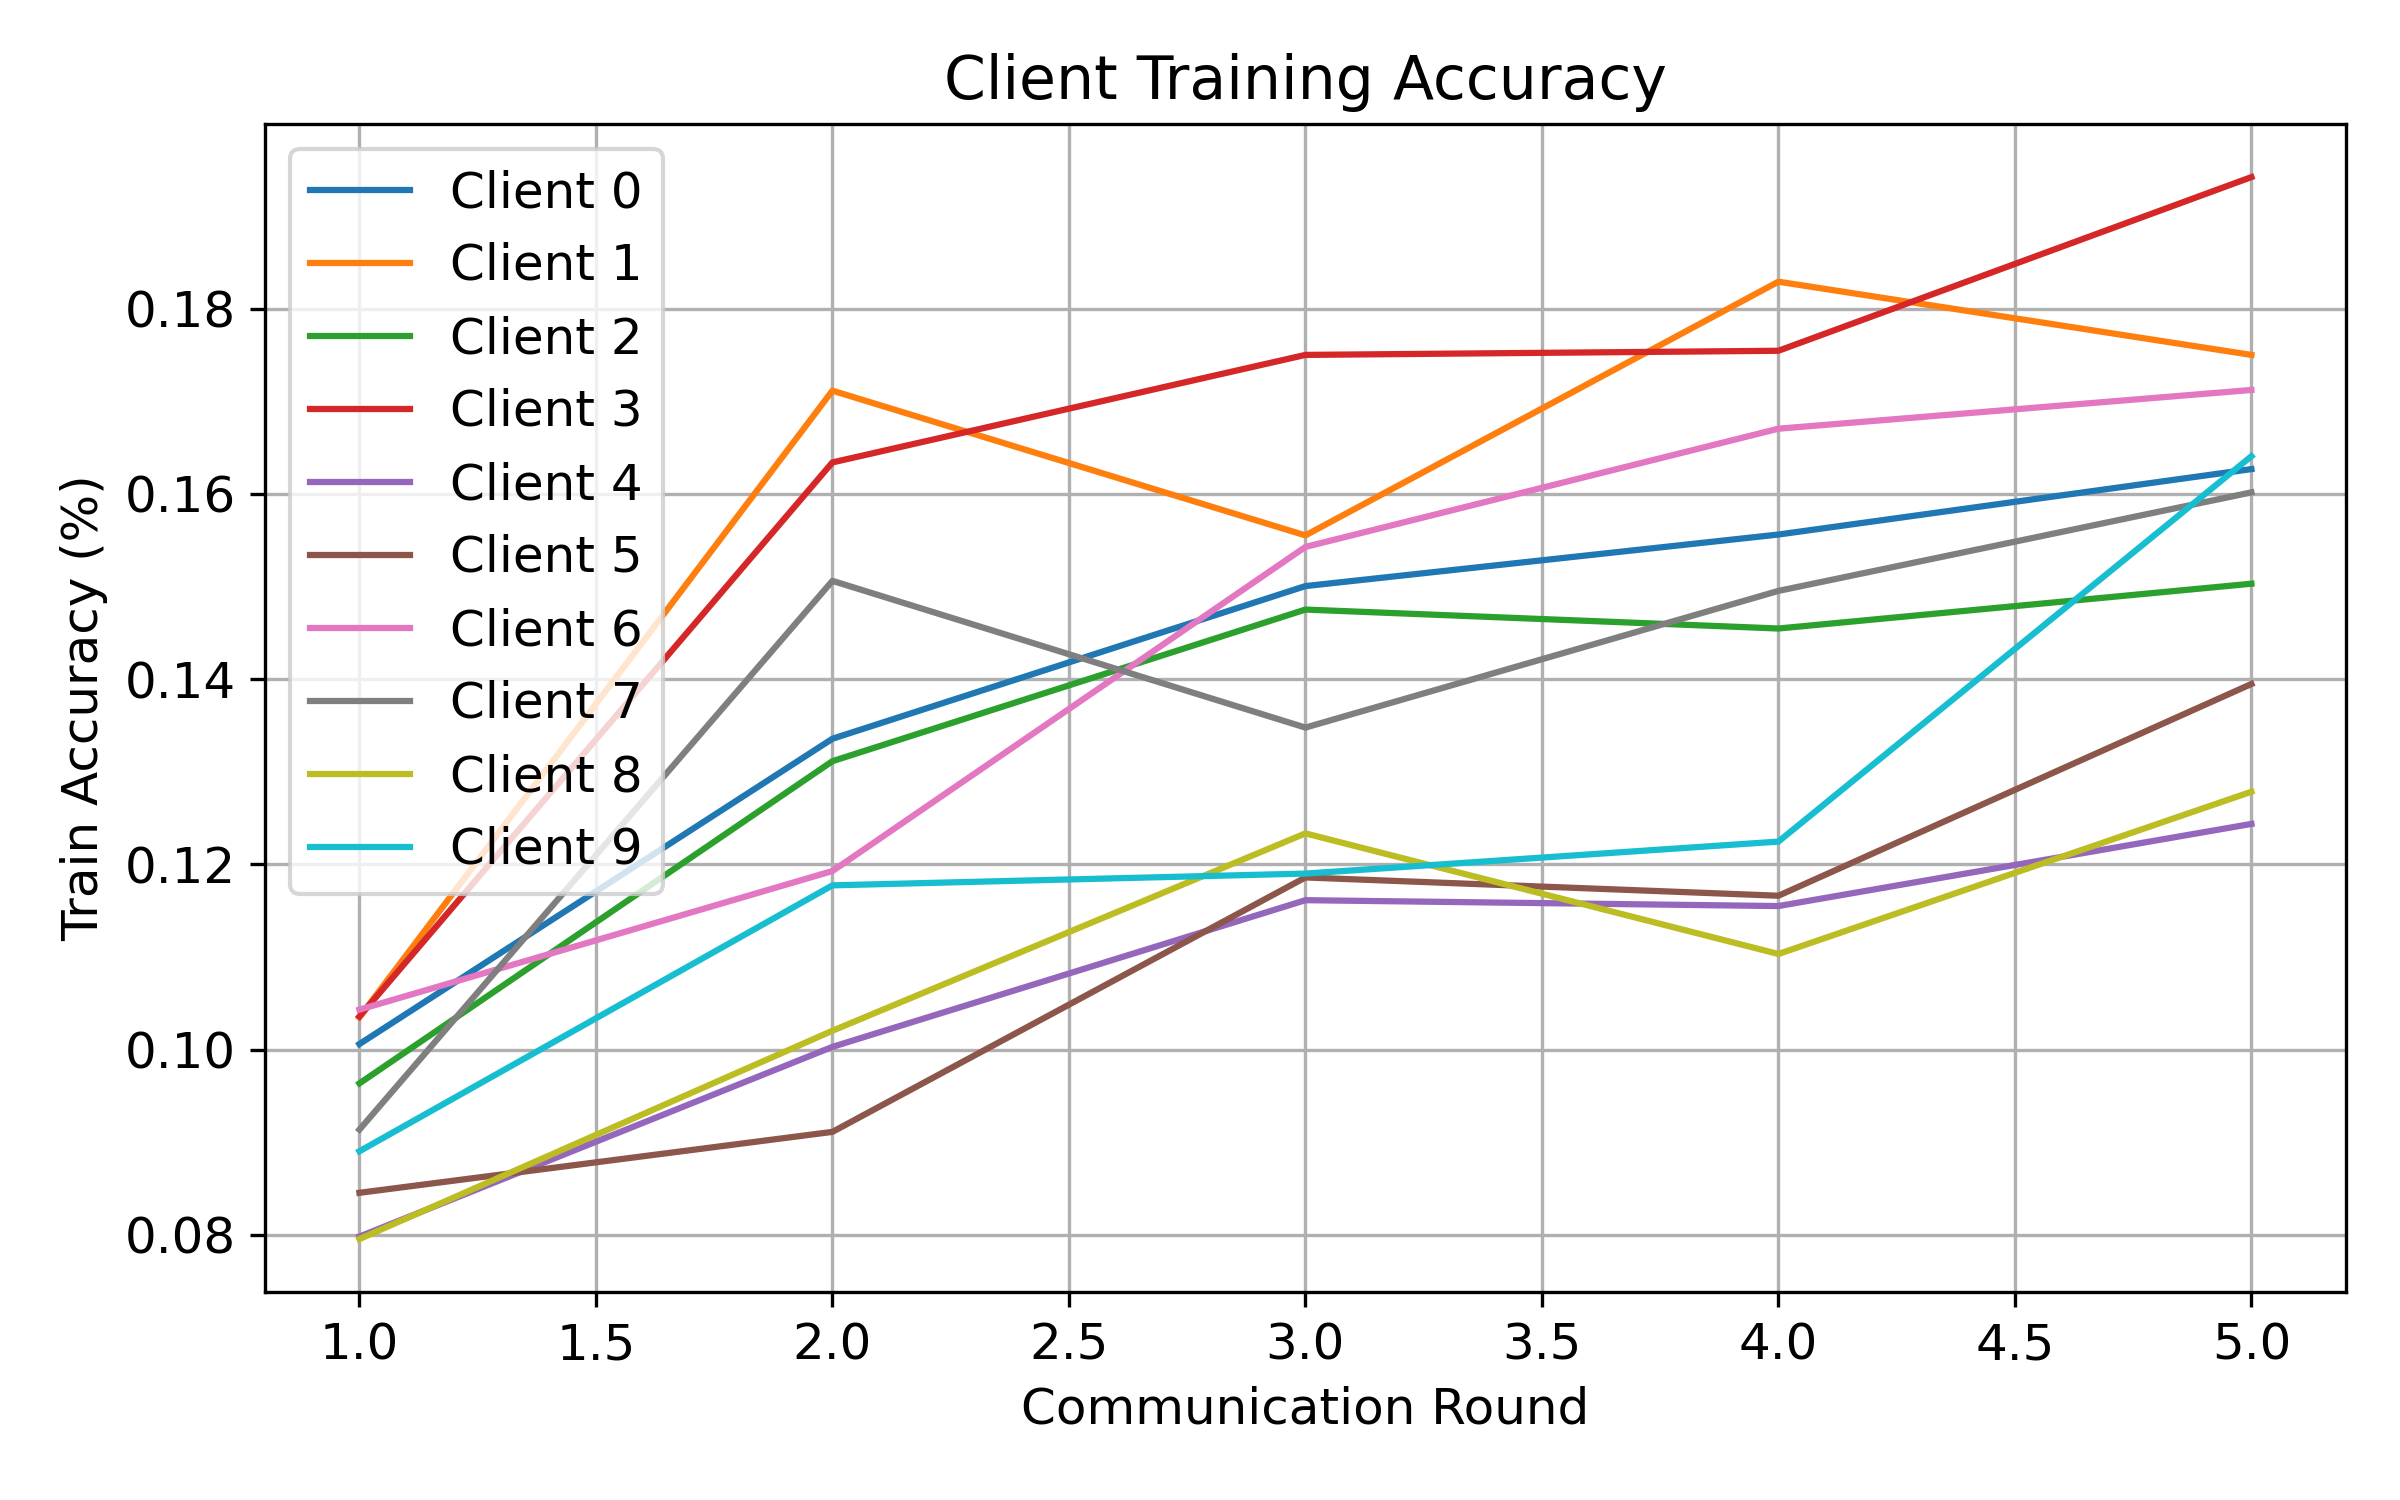

Values plotted in this chart, from the file beside it:
round, client, attack, seed, alpha, num_byzantine, train_accuracy
1, 0, lie, 1, 0.5, 1, 0.1006
1, 1, lie, 1, 0.5, 1, 0.1035
1, 2, lie, 1, 0.5, 1, 0.09635
1, 3, lie, 1, 0.5, 1, 0.1036
1, 4, lie, 1, 0.5, 1, 0.07981
1, 5, lie, 1, 0.5, 1, 0.08454
1, 6, lie, 1, 0.5, 1, 0.1043
1, 7, lie, 1, 0.5, 1, 0.09136
1, 8, lie, 1, 0.5, 1, 0.07955
1, 9, lie, 1, 0.5, 1, 0.08903
2, 0, lie, 1, 0.5, 1, 0.1336
2, 1, lie, 1, 0.5, 1, 0.1711
2, 2, lie, 1, 0.5, 1, 0.1311
2, 3, lie, 1, 0.5, 1, 0.1634
2, 4, lie, 1, 0.5, 1, 0.1003
2, 5, lie, 1, 0.5, 1, 0.09112
2, 6, lie, 1, 0.5, 1, 0.1193
2, 7, lie, 1, 0.5, 1, 0.1506
2, 8, lie, 1, 0.5, 1, 0.102
2, 9, lie, 1, 0.5, 1, 0.1177
3, 0, lie, 1, 0.5, 1, 0.15
3, 1, lie, 1, 0.5, 1, 0.1555
3, 2, lie, 1, 0.5, 1, 0.1475
3, 3, lie, 1, 0.5, 1, 0.175
3, 4, lie, 1, 0.5, 1, 0.1161
3, 5, lie, 1, 0.5, 1, 0.1186
3, 6, lie, 1, 0.5, 1, 0.1543
3, 7, lie, 1, 0.5, 1, 0.1348
3, 8, lie, 1, 0.5, 1, 0.1233
3, 9, lie, 1, 0.5, 1, 0.119
4, 0, lie, 1, 0.5, 1, 0.1556
4, 1, lie, 1, 0.5, 1, 0.1829
4, 2, lie, 1, 0.5, 1, 0.1455
4, 3, lie, 1, 0.5, 1, 0.1754
4, 4, lie, 1, 0.5, 1, 0.1155
4, 5, lie, 1, 0.5, 1, 0.1166
4, 6, lie, 1, 0.5, 1, 0.167
4, 7, lie, 1, 0.5, 1, 0.1495
4, 8, lie, 1, 0.5, 1, 0.1103
4, 9, lie, 1, 0.5, 1, 0.1225
5, 0, lie, 1, 0.5, 1, 0.1627
5, 1, lie, 1, 0.5, 1, 0.175
5, 2, lie, 1, 0.5, 1, 0.1503
5, 3, lie, 1, 0.5, 1, 0.1942
5, 4, lie, 1, 0.5, 1, 0.1244
5, 5, lie, 1, 0.5, 1, 0.1395
5, 6, lie, 1, 0.5, 1, 0.1712
5, 7, lie, 1, 0.5, 1, 0.1602
5, 8, lie, 1, 0.5, 1, 0.1278
5, 9, lie, 1, 0.5, 1, 0.1641
